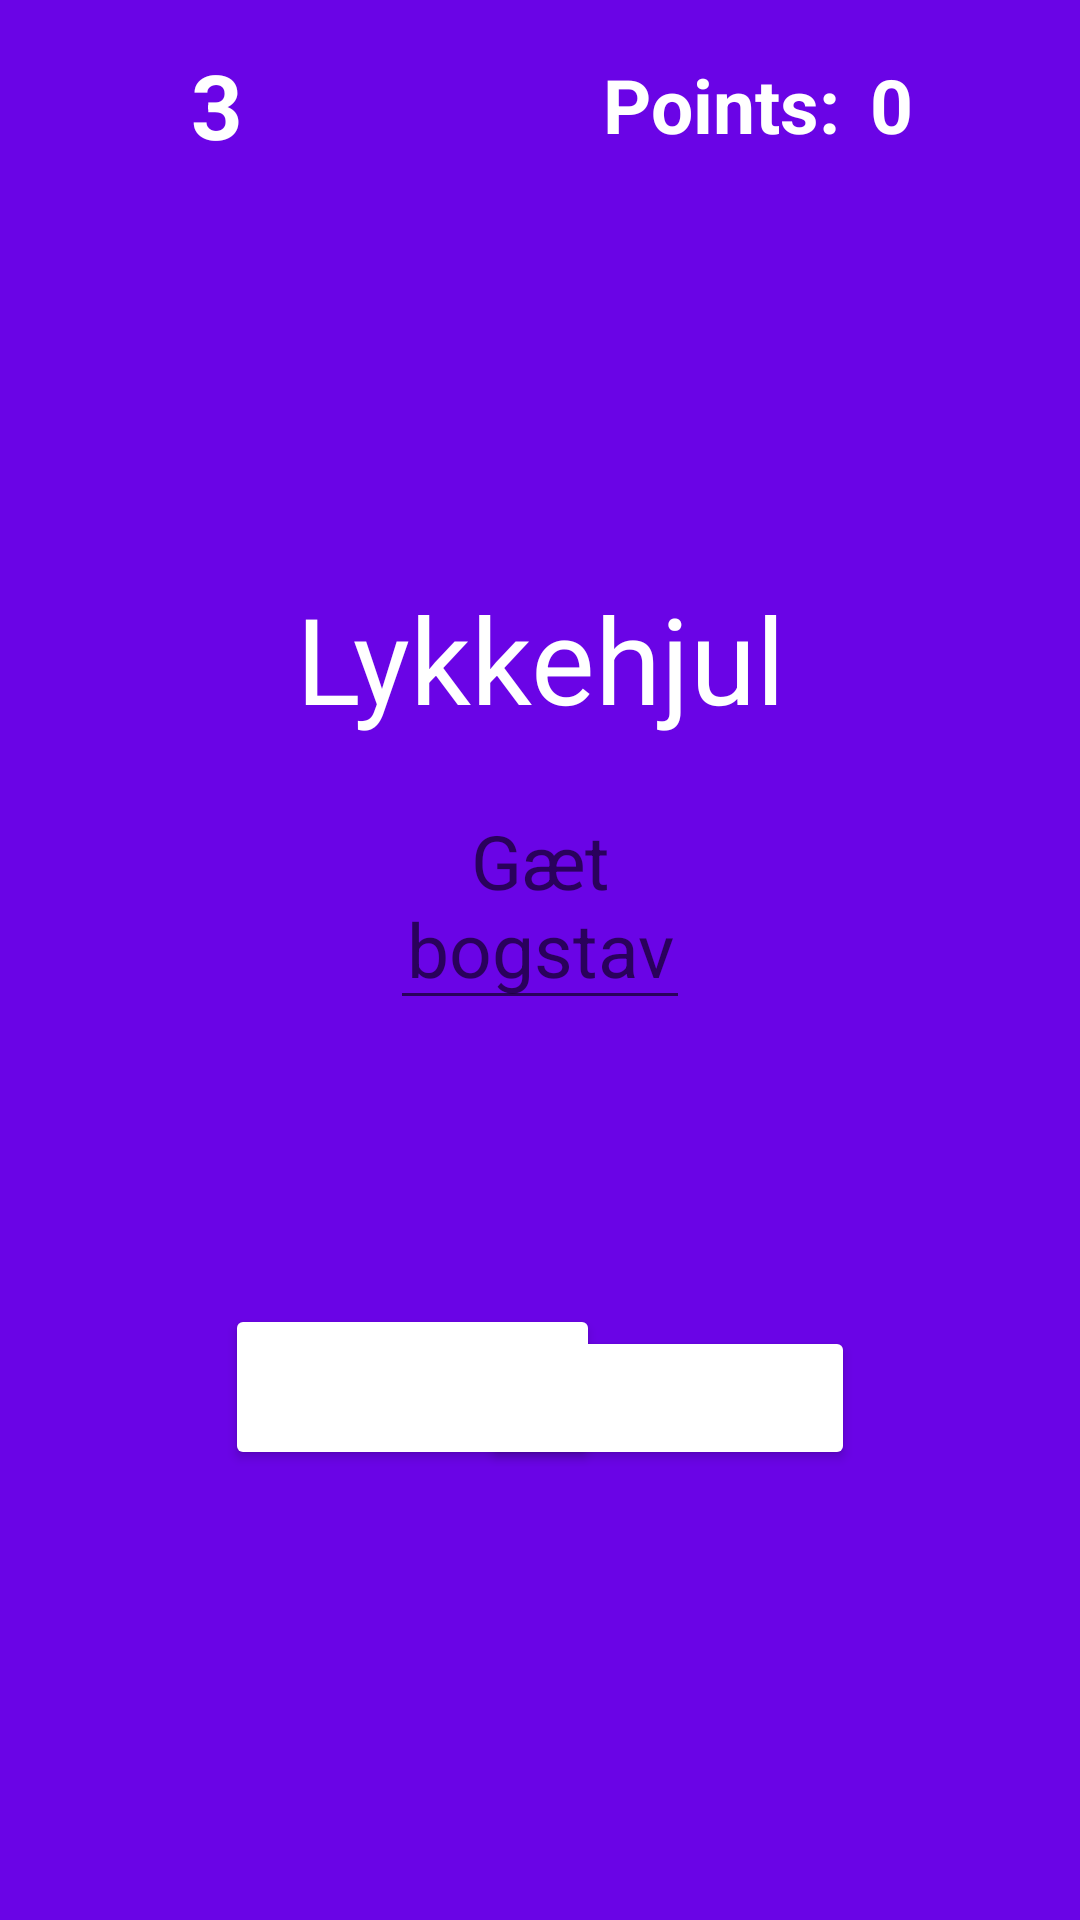

Write the Android layout XML for this screen, with the resource values it uses.
<!-- AndroidManifest.xml: application theme Theme.Lykkehjul -->
<!-- res/layout/activity_play_game.xml -->
<?xml version="1.0" encoding="utf-8"?>
<androidx.constraintlayout.widget.ConstraintLayout xmlns:android="http://schemas.android.com/apk/res/android"
    xmlns:app="http://schemas.android.com/apk/res-auto"
    xmlns:tools="http://schemas.android.com/tools"
    android:layout_width="match_parent"
    android:layout_height="match_parent"
    android:background="@color/primary_color"
    tools:context=".view.PlayGame">


    <TextView
        android:id="@+id/wheelOutcome"
        android:layout_width="250dp"
        android:layout_height="75dp"
        android:layout_marginBottom="50dp"
        android:layout_marginTop="20dp"
        android:gravity="center"
        android:text="Lykkehjul"
        android:textColor="@color/white"
        android:textSize="40dp"
        app:layout_constraintEnd_toEndOf="parent"
        app:layout_constraintStart_toStartOf="parent"
        app:layout_constraintTop_toBottomOf="@+id/nyRecyclerView">

    </TextView>

    <androidx.recyclerview.widget.RecyclerView
        android:id="@+id/nyRecyclerView"
        android:layout_width="wrap_content"
        android:layout_height="50dp"
        android:layout_marginTop="112dp"
        android:foregroundGravity="center"
        app:layout_constraintEnd_toEndOf="parent"
        app:layout_constraintStart_toStartOf="parent"
        app:layout_constraintTop_toTopOf="parent"
        tools:listitem="@layout/list_item" />

    <ImageView
        android:id="@+id/imageView"
        android:layout_width="50dp"
        android:layout_height="50dp"
        android:layout_marginStart="10dp"
        android:layout_marginTop="10dp"
        app:layout_constraintStart_toStartOf="parent"
        app:layout_constraintTop_toTopOf="parent"
        app:srcCompat="@drawable/heart" />

    <TextView
        android:id="@+id/antalLiv"
        android:layout_width="25dp"
        android:layout_height="50dp"
        android:layout_marginTop="10dp"
        android:gravity="center"
        android:text="3"
        android:textColor="@color/white"
        android:textSize="30dp"
        android:textStyle="bold"
        app:layout_constraintStart_toEndOf="@+id/imageView"
        app:layout_constraintTop_toTopOf="parent">

    </TextView>

    <TextView
        android:id="@+id/pointsTextView"
        android:layout_width="wrap_content"
        android:layout_height="50dp"
        android:layout_marginTop="10dp"
        android:layout_marginEnd="80dp"
        android:layout_marginBottom="40dp"
        android:gravity="center"
        android:text="Points:"
        android:textColor="@color/white"
        android:textSize="25dp"
        android:textStyle="bold"
        app:layout_constraintEnd_toEndOf="parent"
        app:layout_constraintTop_toTopOf="parent">

    </TextView>

    <TextView
        android:id="@+id/pointsNumber"
        android:layout_width="wrap_content"
        android:layout_height="50dp"
        android:layout_marginStart="10dp"
        android:layout_marginTop="10dp"
        android:layout_marginBottom="40dp"
        android:gravity="center"
        android:text="0"
        android:textColor="@color/white"
        android:textSize="25dp"
        android:textStyle="bold"
        app:layout_constraintStart_toEndOf="@+id/pointsTextView"
        app:layout_constraintTop_toTopOf="parent">

    </TextView>

    <EditText
        android:id="@+id/gætBogstav"
        android:layout_width="100dp"
        android:layout_height="wrap_content"
        android:layout_marginBottom="300dp"
        android:gravity="center"
        android:hint="Gæt bogstav"
        android:maxLength="1"
        android:maxLines="1"
        android:textColor="@color/white"
        android:textSize="25dp"
        app:layout_constraintBottom_toBottomOf="parent"
        app:layout_constraintEnd_toEndOf="parent"
        app:layout_constraintStart_toStartOf="parent" />

    <Button
        android:id="@+id/drejHjul"
        android:layout_width="125dp"
        android:layout_height="wrap_content"
        android:layout_marginEnd="75dp"
        android:layout_marginBottom="150dp"
        android:backgroundTint="@color/button_color"
        android:text="Drej hjulet!"
        android:textColor="@color/white"
        app:layout_constraintBottom_toBottomOf="parent"
        app:layout_constraintEnd_toEndOf="parent" />

    <Button
        android:id="@+id/tastBogstav"
        android:layout_width="125dp"
        android:layout_height="wrap_content"
        android:layout_marginStart="75dp"
        android:layout_marginBottom="150dp"
        android:backgroundTint="@color/button_color"
        android:text="Indtast bogstav"
        android:textColor="@color/white"
        app:layout_constraintBottom_toBottomOf="parent"
        app:layout_constraintStart_toStartOf="parent" />



</androidx.constraintlayout.widget.ConstraintLayout>
<!-- res/layout/list_item.xml (included above) -->
<?xml version="1.0" encoding="utf-8"?>
<TextView xmlns:android="http://schemas.android.com/apk/res/android"
    android:id="@+id/item_title"
    android:layout_width="wrap_content"
    android:layout_height="wrap_content"
    android:textColor="@color/white"
    android:gravity="center"/>
<!-- resources referenced by this layout -->
<resources>
  <color name="primary_color">#6A04E6</color>
  <color name="white">#FFFFFFFF</color>
  <style name="Theme.Lykkehjul" parent="Theme.MaterialComponents.DayNight.NoActionBar">
          
          <item name="colorPrimary">@color/primary_color</item>
          <item name="colorPrimaryVariant">@color/black</item>
          <item name="colorOnPrimary">@color/white</item>
          
          <item name="colorSecondary">@color/teal_200</item>
          <item name="colorSecondaryVariant">@color/teal_700</item>
          <item name="colorOnSecondary">@color/black</item>
          
          <item name="android:statusBarColor" tools:targetApi="l">?attr/colorPrimaryVariant</item>
          
      </style>
  <color name="black">#FF000000</color>
  <color name="teal_200">#FF03DAC5</color>
  <color name="teal_700">#FF018786</color>
</resources>
